Run: headless pygame with SDL's dummy video driver; simulated clock (each Clock.tick advances the game by its frame time, no real sleeping); random seed 0; keys injected as events and as key.get_pressed() state; mouse plan: one left click at the window centre at the start of phase 2, then a move to the lower-right quarter at the start of phase 3.
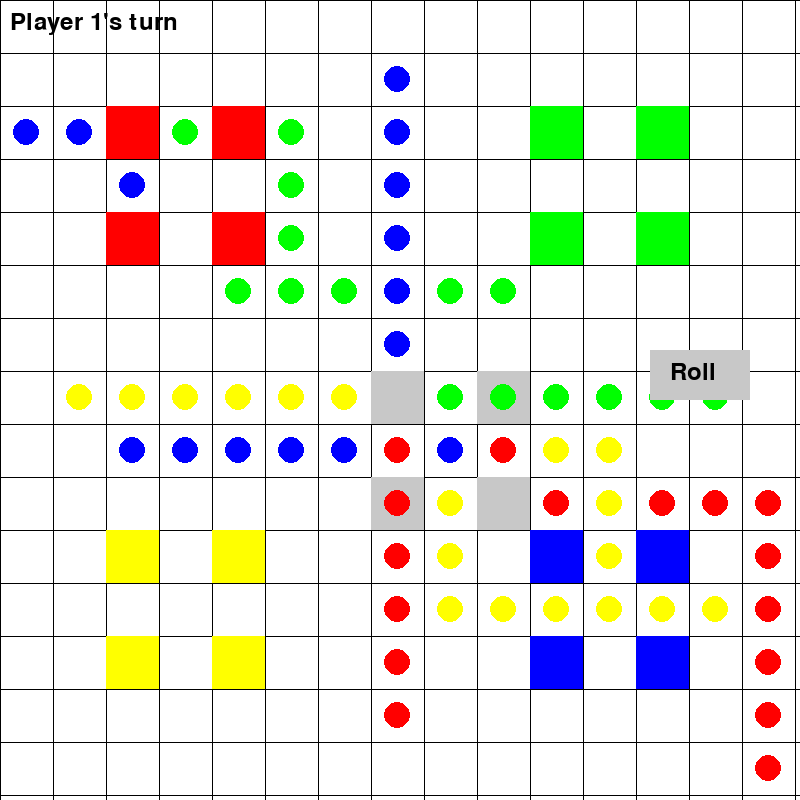
Frame 1 of 4 · flips 1–60 · no input
Frame 2 of 4 · flips 61–180 · clicked the window centre · tapped SPACE, RETURN · held RIGHT (→), D · screen unchanged from frame 1, image omitted
Frame 3 of 4 · flips 181–300 · moved the mouse to the lower-right quarter · held DOWN (↓), S · screen unchanged from frame 2, image omitted
Frame 4 of 4 · flips 301–420 · held LEFT (←), A, UP (↑), W · screen unchanged from frame 3, image omitted

The pygame program that drew these frames:

import pygame
import random
import sys

# Initialize Pygame
pygame.init()

# Constants
WIDTH, HEIGHT = 800, 800
BOARD_SIZE = 15
SQUARE_SIZE = WIDTH // BOARD_SIZE
FPS = 60

# Colors
WHITE = (255, 255, 255)
BLACK = (0, 0, 0)
RED = (255, 0, 0)
GREEN = (0, 255, 0)
BLUE = (0, 0, 255)
YELLOW = (255, 255, 0)
GRAY = (200, 200, 200)
DARK_GRAY = (100, 100, 100)

# Player colors
PLAYER_COLORS = [RED, GREEN, BLUE, YELLOW]

# Board positions (0-51 for main path, then private paths)
# Define the path coordinates
PATH_POSITIONS = []
for i in range(52):
    if i < 5:  # Bottom right to right
        x, y = 14, 14 - i
    elif i < 11:  # Right to top right
        x, y = 14 - (i - 5), 9
    elif i < 14:  # Top right to top
        x, y = 9, 9 - (i - 11)
    elif i < 20:  # Top to top left
        x, y = 9 - (i - 14), 5
    elif i < 23:  # Top left to left
        x, y = 5, 5 - (i - 20)
    elif i < 29:  # Left to bottom left
        x, y = 5 - (i - 23), 2
    elif i < 32:  # Bottom left to bottom
        x, y = 2, 2 + (i - 29)
    elif i < 38:  # Bottom to bottom right
        x, y = 2 + (i - 32), 8
    elif i < 41:  # Bottom right to center bottom
        x, y = 8, 8 + (i - 38)
    elif i < 47:  # Center bottom to center right
        x, y = 8 + (i - 41), 11
    elif i < 50:  # Center right to center top
        x, y = 11, 11 - (i - 47)
    else:  # Center top to center left
        x, y = 11 - (i - 50), 8
    PATH_POSITIONS.append((x * SQUARE_SIZE + SQUARE_SIZE // 2, y * SQUARE_SIZE + SQUARE_SIZE // 2))

# Home positions for each player
HOME_POSITIONS = [
    [(2, 2), (2, 4), (4, 2), (4, 4)],  # Red
    [(10, 2), (10, 4), (12, 2), (12, 4)],  # Green
    [(10, 10), (10, 12), (12, 10), (12, 12)],  # Blue
    [(2, 10), (2, 12), (4, 10), (4, 12)]  # Yellow
]

# Private path positions for each player (after main path)
PRIVATE_PATHS = [
    [(7, 13), (7, 12), (7, 11), (7, 10), (7, 9), (7, 8)],  # Red
    [(13, 7), (12, 7), (11, 7), (10, 7), (9, 7), (8, 7)],  # Green
    [(7, 1), (7, 2), (7, 3), (7, 4), (7, 5), (7, 6)],  # Blue
    [(1, 7), (2, 7), (3, 7), (4, 7), (5, 7), (6, 7)]  # Yellow
]

# Center positions
CENTER_POSITIONS = [(7, 7), (7, 9), (9, 7), (9, 9)]

class Piece:
    def __init__(self, player_id, piece_id):
        self.player_id = player_id
        self.piece_id = piece_id
        self.position = 'home'  # 'home', 'path', 'private', 'center'
        self.path_index = -1  # for path and private
        self.home_index = piece_id  # 0-3

    def get_pos(self):
        if self.position == 'home':
            x, y = HOME_POSITIONS[self.player_id][self.home_index]
            return x * SQUARE_SIZE + SQUARE_SIZE // 2, y * SQUARE_SIZE + SQUARE_SIZE // 2
        elif self.position == 'path':
            return PATH_POSITIONS[self.path_index]
        elif self.position == 'private':
            return PRIVATE_PATHS[self.player_id][self.path_index - 52]
        elif self.position == 'center':
            return CENTER_POSITIONS[self.player_id]

    def can_move(self, roll, game):
        if self.position == 'home':
            return roll == 6
        elif self.position == 'path':
            new_index = self.path_index + roll
            if new_index >= 52:
                private_index = new_index - 52
                if private_index > 5:
                    return False  # Can't go beyond center
                # Check if exact
                if private_index == 5:
                    return True
                else:
                    return private_index <= 5
            else:
                return True
        elif self.position == 'private':
            new_index = self.path_index - 52 + roll
            if new_index == 5:
                return True
            elif new_index < 5:
                return True
            else:
                return False
        return False

    def move(self, roll, game):
        if self.position == 'home':
            if roll == 6:
                self.position = 'path'
                self.path_index = self.player_id * 13  # Starting position
        elif self.position == 'path':
            new_index = self.path_index + roll
            if new_index >= 52:
                private_index = new_index - 52
                if private_index == 5:
                    self.position = 'center'
                    self.path_index = -1
                elif private_index < 5:
                    self.position = 'private'
                    self.path_index = 52 + private_index
                # Else can't move
            else:
                self.path_index = new_index
                # Check capture
                for player in game.players:
                    for piece in player.pieces:
                        if piece != self and piece.position == 'path' and piece.path_index == self.path_index:
                            piece.position = 'home'
                            piece.path_index = -1
        elif self.position == 'private':
            new_index = self.path_index - 52 + roll
            if new_index == 5:
                self.position = 'center'
                self.path_index = -1
            elif new_index < 5:
                self.path_index = 52 + new_index

class Player:
    def __init__(self, player_id):
        self.player_id = player_id
        self.pieces = [Piece(player_id, i) for i in range(4)]
        self.color = PLAYER_COLORS[player_id]

    def has_moves(self, roll, game):
        for piece in self.pieces:
            if piece.can_move(roll, game):
                return True
        return False

    def all_in_center(self):
        return all(piece.position == 'center' for piece in self.pieces)

class Game:
    def __init__(self):
        self.players = [Player(i) for i in range(4)]
        self.current_player = 0
        self.roll = 0
        self.rolled = False
        self.winner = None
        self.screen = pygame.display.set_mode((WIDTH, HEIGHT))
        pygame.display.set_caption("Ludo Game")
        self.clock = pygame.time.Clock()
        self.roll_button = pygame.Rect(650, 350, 100, 50)
        self.selected_piece = None

    def draw_board(self):
        self.screen.fill(WHITE)
        # Draw grid
        for i in range(BOARD_SIZE + 1):
            pygame.draw.line(self.screen, BLACK, (i * SQUARE_SIZE, 0), (i * SQUARE_SIZE, HEIGHT))
            pygame.draw.line(self.screen, BLACK, (0, i * SQUARE_SIZE), (WIDTH, i * SQUARE_SIZE))

        # Color the paths
        # Red path
        for i in range(13):
            idx = (0 * 13 + i) % 52
            x, y = PATH_POSITIONS[idx]
            pygame.draw.circle(self.screen, RED, (x, y), SQUARE_SIZE // 4)
        # Green
        for i in range(13):
            idx = (1 * 13 + i) % 52
            x, y = PATH_POSITIONS[idx]
            pygame.draw.circle(self.screen, GREEN, (x, y), SQUARE_SIZE // 4)
        # Blue
        for i in range(13):
            idx = (2 * 13 + i) % 52
            x, y = PATH_POSITIONS[idx]
            pygame.draw.circle(self.screen, BLUE, (x, y), SQUARE_SIZE // 4)
        # Yellow
        for i in range(13):
            idx = (3 * 13 + i) % 52
            x, y = PATH_POSITIONS[idx]
            pygame.draw.circle(self.screen, YELLOW, (x, y), SQUARE_SIZE // 4)

        # Draw homes
        for p in range(4):
            for pos in HOME_POSITIONS[p]:
                x, y = pos[0] * SQUARE_SIZE, pos[1] * SQUARE_SIZE
                pygame.draw.rect(self.screen, PLAYER_COLORS[p], (x, y, SQUARE_SIZE, SQUARE_SIZE))

        # Draw center
        for pos in CENTER_POSITIONS:
            x, y = pos[0] * SQUARE_SIZE, pos[1] * SQUARE_SIZE
            pygame.draw.rect(self.screen, GRAY, (x, y, SQUARE_SIZE, SQUARE_SIZE))

        # Draw private paths
        for p in range(4):
            for pos in PRIVATE_PATHS[p]:
                x, y = pos[0] * SQUARE_SIZE + SQUARE_SIZE // 2, pos[1] * SQUARE_SIZE + SQUARE_SIZE // 2
                pygame.draw.circle(self.screen, PLAYER_COLORS[p], (x, y), SQUARE_SIZE // 4)

    def draw_pieces(self):
        for player in self.players:
            for piece in player.pieces:
                x, y = piece.get_pos()
                pygame.draw.circle(self.screen, player.color, (x, y), SQUARE_SIZE // 3)
                if piece == self.selected_piece:
                    pygame.draw.circle(self.screen, BLACK, (x, y), SQUARE_SIZE // 3, 3)

    def draw_ui(self):
        # Roll button
        pygame.draw.rect(self.screen, GRAY, self.roll_button)
        font = pygame.font.SysFont(None, 36)
        text = font.render("Roll", True, BLACK)
        self.screen.blit(text, (self.roll_button.x + 20, self.roll_button.y + 10))

        # Current player
        text = font.render(f"Player {self.current_player + 1}'s turn", True, BLACK)
        self.screen.blit(text, (10, 10))

        # Dice roll
        if self.rolled:
            text = font.render(f"Rolled: {self.roll}", True, BLACK)
            self.screen.blit(text, (10, 50))

        # Winner
        if self.winner is not None:
            text = font.render(f"Player {self.winner + 1} wins!", True, BLACK)
            self.screen.blit(text, (WIDTH // 2 - 100, HEIGHT // 2))

    def roll_dice(self):
        self.roll = random.randint(1, 6)
        self.rolled = True

    def next_turn(self):
        self.current_player = (self.current_player + 1) % 4
        self.rolled = False
        self.selected_piece = None

    def handle_click(self, pos):
        if self.roll_button.collidepoint(pos) and not self.rolled:
            self.roll_dice()
            if not self.players[self.current_player].has_moves(self.roll, self):
                self.next_turn()
        elif self.rolled:
            # Check if clicked on a piece
            for piece in self.players[self.current_player].pieces:
                px, py = piece.get_pos()
                if (pos[0] - px) ** 2 + (pos[1] - py) ** 2 < (SQUARE_SIZE // 3) ** 2:
                    if piece.can_move(self.roll, self):
                        self.selected_piece = piece
                        piece.move(self.roll, self)
                        if self.players[self.current_player].all_in_center():
                            self.winner = self.current_player
                        if self.roll != 6:
                            self.next_turn()
                        else:
                            self.rolled = False
                            self.selected_piece = None
                        break

    def run(self):
        running = True
        while running:
            for event in pygame.event.get():
                if event.type == pygame.QUIT:
                    running = False
                elif event.type == pygame.MOUSEBUTTONDOWN:
                    self.handle_click(event.pos)

            self.draw_board()
            self.draw_pieces()
            self.draw_ui()
            pygame.display.flip()
            self.clock.tick(FPS)

        pygame.quit()
        sys.exit()

if __name__ == "__main__":
    game = Game()
    game.run()
